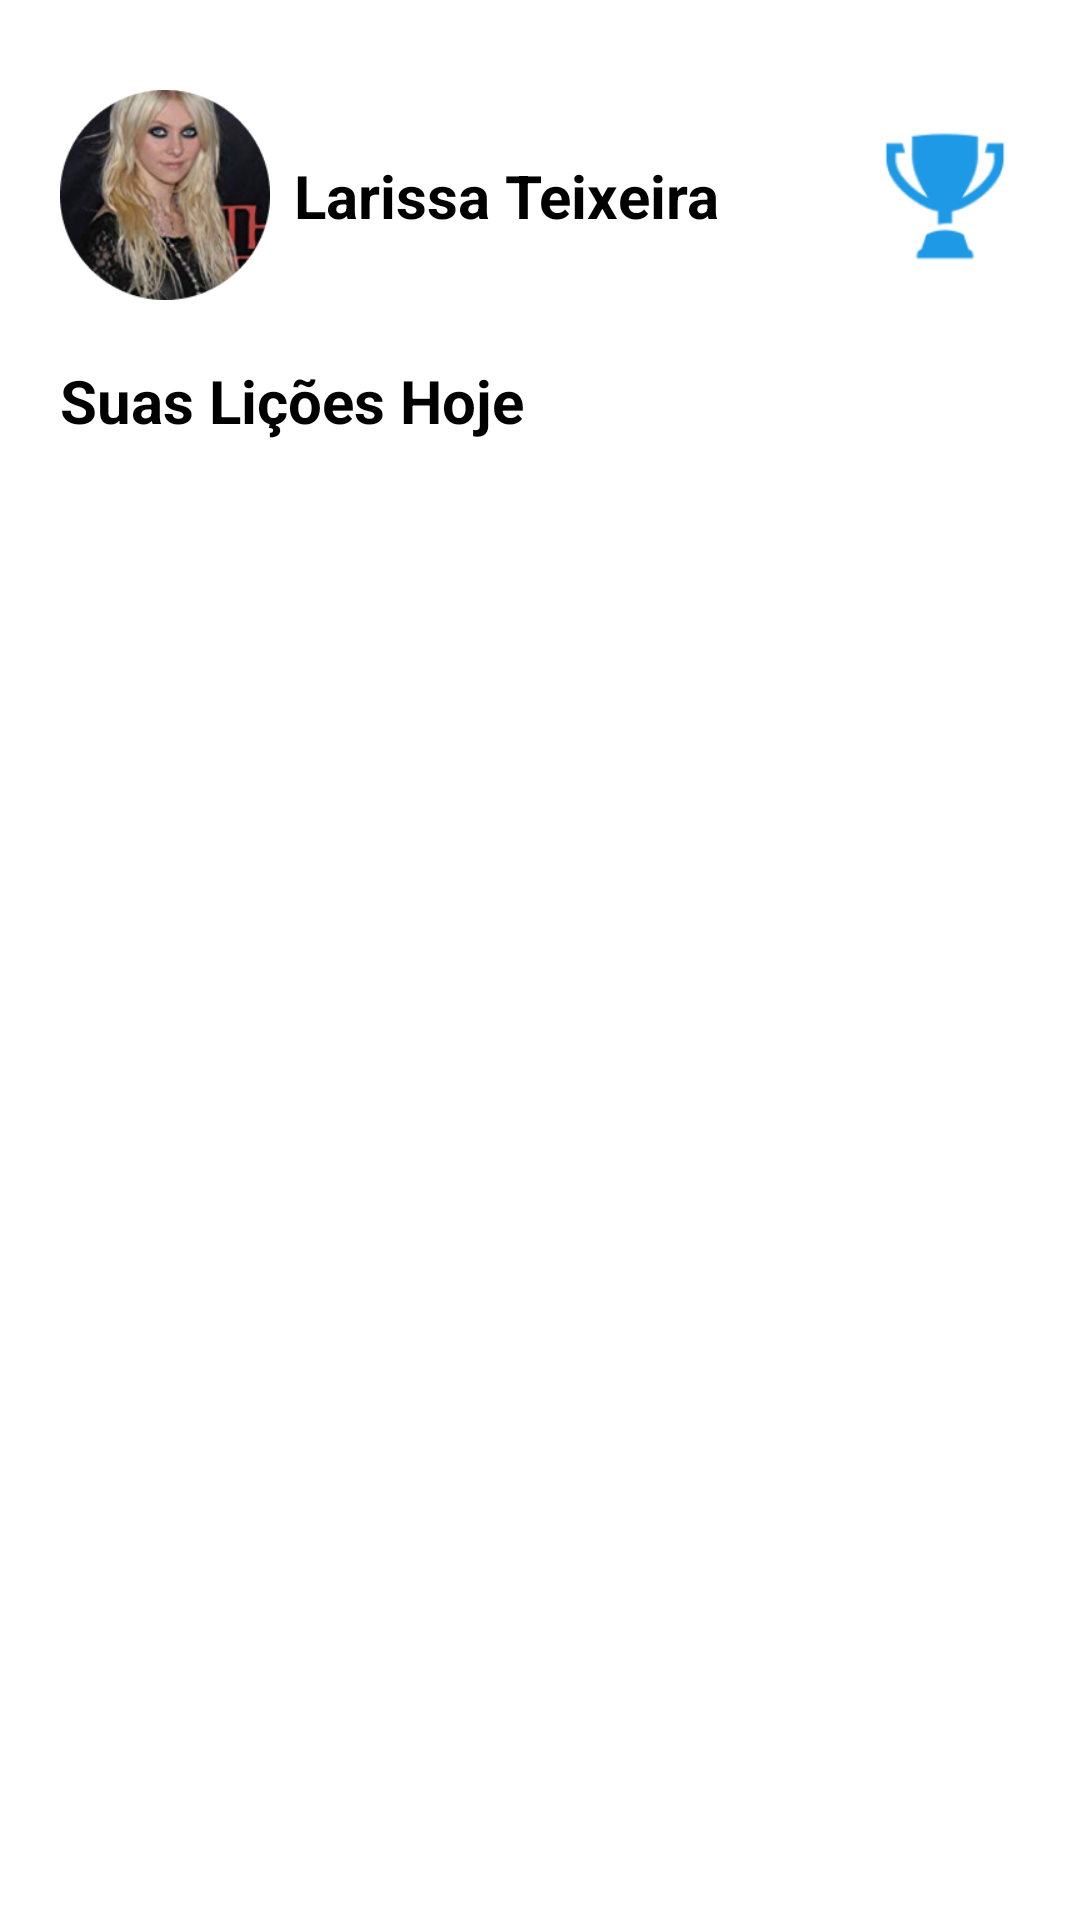

Here is an Android app screen rendered from its layout file. Give the layout XML and the strings, colors and styles it references.
<!-- AndroidManifest.xml: application theme Theme.MaterialComponents.DayNight.NoActionBar -->
<!-- res/layout/activity_licoes_list.xml -->
<?xml version="1.0" encoding="utf-8"?>
<androidx.constraintlayout.widget.ConstraintLayout xmlns:android="http://schemas.android.com/apk/res/android"
    xmlns:app="http://schemas.android.com/apk/res-auto"
    android:layout_width="match_parent"
    android:layout_height="match_parent"
    android:padding="20dp"
    android:background="@color/white">

    <ImageView
        android:id="@+id/user"
        android:layout_width="70dp"
        android:layout_height="70dp"
        android:src="@drawable/user"
        app:layout_constraintTop_toTopOf="parent"
        app:layout_constraintStart_toStartOf="parent"
        android:layout_marginTop="10dp" />

    <TextView
        android:id="@+id/textuser"
        android:layout_width="wrap_content"
        android:layout_height="wrap_content"
        android:text="Larissa Teixeira"
        android:textColor="@color/black"
        android:textSize="20sp"
        android:textStyle="bold"
        app:layout_constraintStart_toEndOf="@+id/user"
        app:layout_constraintTop_toTopOf="@+id/user"
        app:layout_constraintBottom_toBottomOf="@+id/user"
        android:layout_marginStart="8dp" />

    <ImageView
        android:id="@+id/trofeu"
        android:layout_width="50dp"
        android:layout_height="70dp"
        android:src="@drawable/trofeu"
        app:layout_constraintEnd_toEndOf="parent"
        app:layout_constraintTop_toTopOf="@+id/user"
        app:layout_constraintBottom_toBottomOf="@id/user" />

    <TextView
        android:id="@+id/main_textlesson"
        android:layout_width="wrap_content"
        android:layout_height="wrap_content"
        android:text="Suas Lições Hoje"
        android:textColor="@color/black"
        android:textSize="20sp"
        android:textStyle="bold"
        app:layout_constraintTop_toBottomOf="@+id/user"
        app:layout_constraintStart_toStartOf="parent"
        android:layout_marginTop="20dp" />

    <androidx.recyclerview.widget.RecyclerView
        android:id="@+id/recyclerView"
        android:layout_width="0dp"
        android:layout_height="0dp"
        app:layout_constraintTop_toBottomOf="@+id/main_textlesson"
        app:layout_constraintStart_toStartOf="parent"
        app:layout_constraintEnd_toEndOf="parent"
        app:layout_constraintBottom_toBottomOf="parent" />

</androidx.constraintlayout.widget.ConstraintLayout>
<!-- resources referenced by this layout -->
<resources>
  <color name="black">#FF000000</color>
  <color name="white">#FFFFFFFF</color>
  <!-- drawable trofeu: png bitmap (drawable, 3766 bytes) -->
  <!-- drawable user: png bitmap (drawable, 61845 bytes) -->
</resources>
